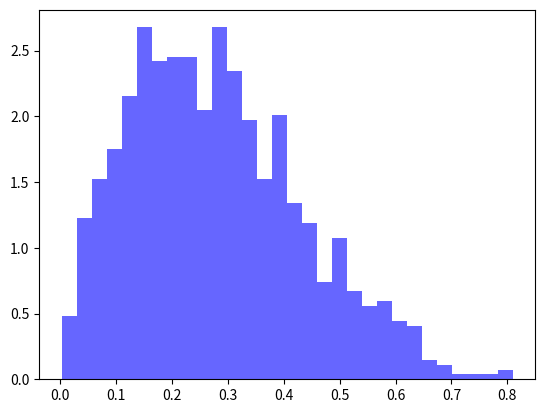

Recreate this plot in Python. (Note: this script raises an exception after producing the figure.)
import numpy as np
import matplotlib.pyplot as plt
from scipy.stats import beta

alpha = 2
beta = 5
data_beta = np.random.beta(alpha, beta, 1000)

plt.hist(data_beta, bins=30, density=True, alpha=0.6, color='blue')
x = np.linspace(0, 1, 100)
plt.plot(x, beta.pdf(x, alpha, beta), 'r', label='PDF')
plt.title('Beta Distribution')
plt.legend()
plt.show()